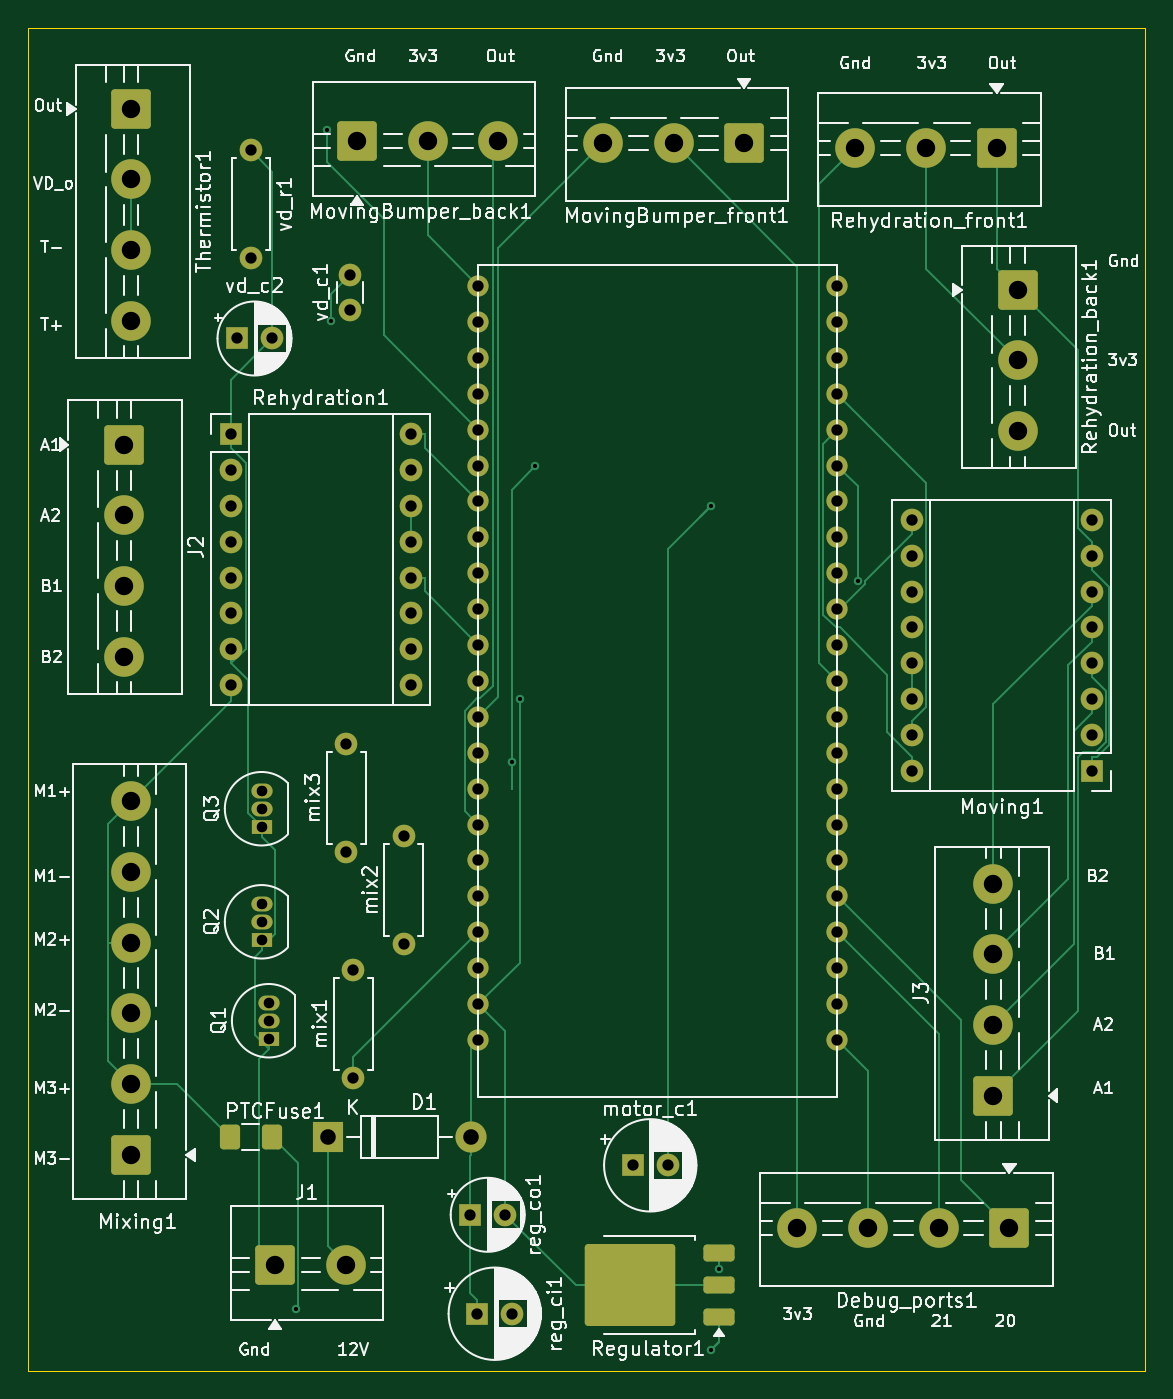
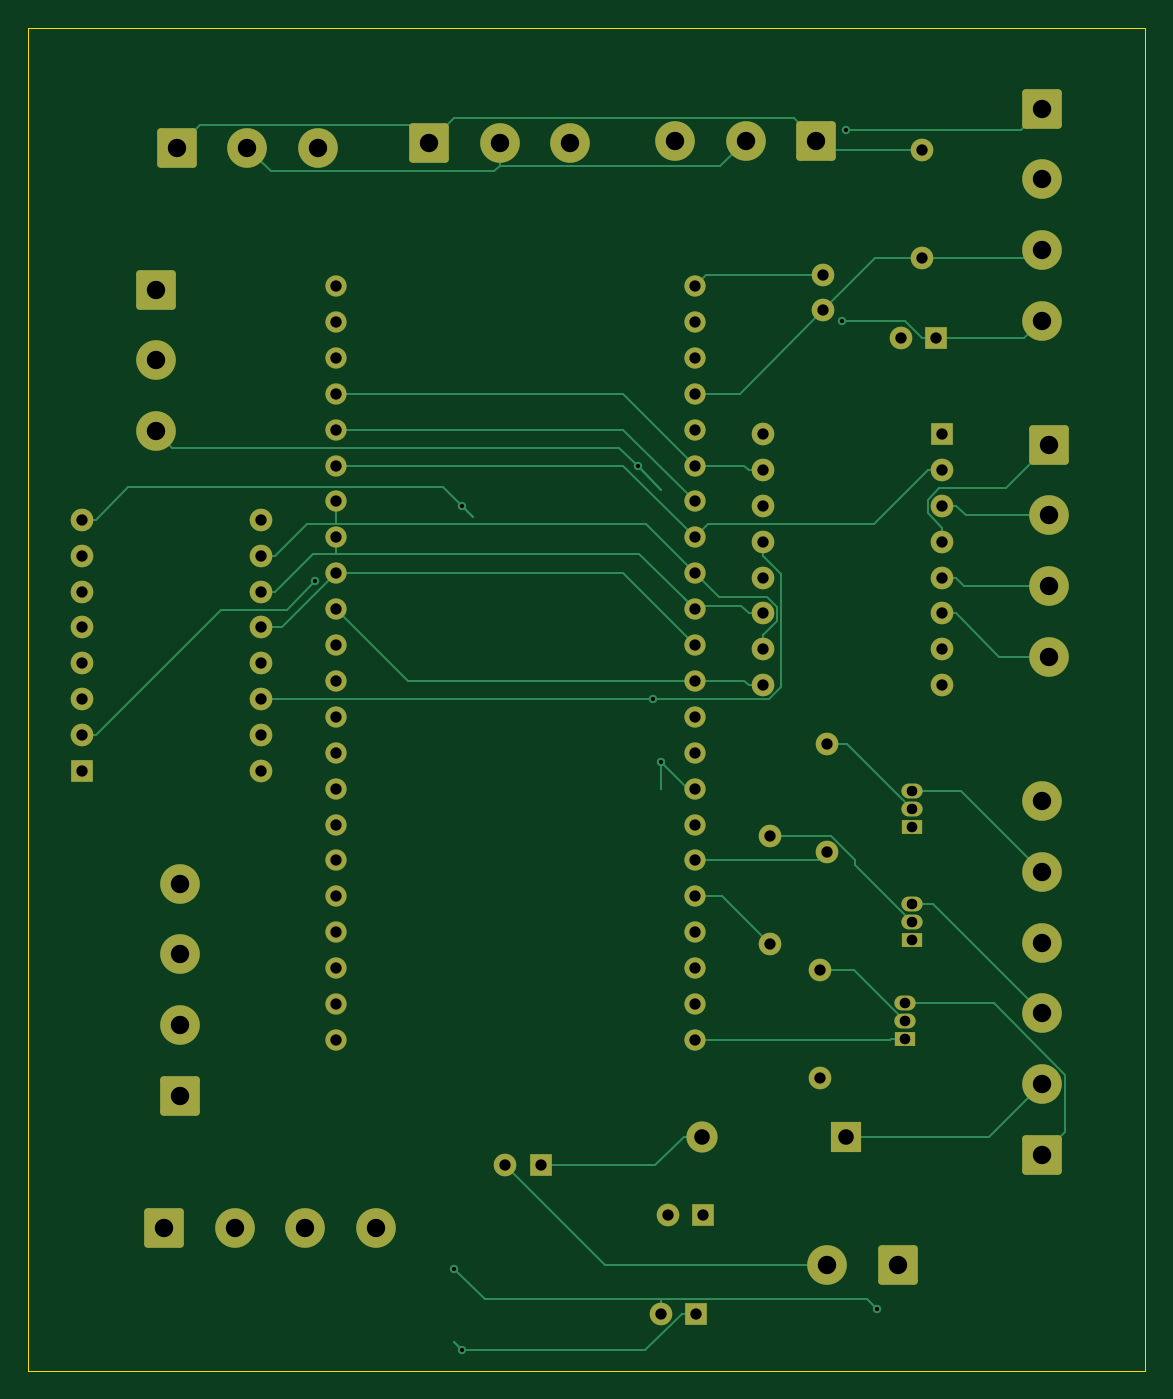
Circuit board: 11 layer files. Board 79.0 x 95.0 mm.
- bottom_copper: pcb-B_Cu.gbr (21565 bytes)
- bottom_mask: pcb-B_Mask.gbr (6047 bytes)
- paste: pcb-B_Paste.gbr (446 bytes)
- bottom_silk: pcb-B_Silkscreen.gbr (447 bytes)
- outline: pcb-Edge_Cuts.gbr (600 bytes)
- top_copper: pcb-F_Cu.gbr (22773 bytes)
- top_mask: pcb-F_Mask.gbr (6586 bytes)
- paste: pcb-F_Paste.gbr (1603 bytes)
- top_silk: pcb-F_Silkscreen.gbr (173567 bytes)
- drill: pcb-NPTH.drl (269 bytes)
- drill: pcb-PTH.drl (2982 bytes)

=== bottom_copper: pcb-B_Cu.gbr (21565 bytes, source omitted) ===
=== bottom_mask: pcb-B_Mask.gbr ===
%TF.GenerationSoftware,KiCad,Pcbnew,9.0.1*%
%TF.CreationDate,2025-05-12T12:22:12-07:00*%
%TF.ProjectId,pcb,7063622e-6b69-4636-9164-5f7063625858,rev?*%
%TF.SameCoordinates,Original*%
%TF.FileFunction,Soldermask,Bot*%
%TF.FilePolarity,Negative*%
%FSLAX46Y46*%
G04 Gerber Fmt 4.6, Leading zero omitted, Abs format (unit mm)*
G04 Created by KiCad (PCBNEW 9.0.1) date 2025-05-12 12:22:12*
%MOMM*%
%LPD*%
G01*
G04 APERTURE LIST*
G04 Aperture macros list*
%AMRoundRect*
0 Rectangle with rounded corners*
0 $1 Rounding radius*
0 $2 $3 $4 $5 $6 $7 $8 $9 X,Y pos of 4 corners*
0 Add a 4 corners polygon primitive as box body*
4,1,4,$2,$3,$4,$5,$6,$7,$8,$9,$2,$3,0*
0 Add four circle primitives for the rounded corners*
1,1,$1+$1,$2,$3*
1,1,$1+$1,$4,$5*
1,1,$1+$1,$6,$7*
1,1,$1+$1,$8,$9*
0 Add four rect primitives between the rounded corners*
20,1,$1+$1,$2,$3,$4,$5,0*
20,1,$1+$1,$4,$5,$6,$7,0*
20,1,$1+$1,$6,$7,$8,$9,0*
20,1,$1+$1,$8,$9,$2,$3,0*%
G04 Aperture macros list end*
%ADD10C,1.600000*%
%ADD11O,1.600000X1.600000*%
%ADD12R,1.600000X1.600000*%
%ADD13R,2.200000X2.200000*%
%ADD14O,2.200000X2.200000*%
%ADD15R,1.500000X1.050000*%
%ADD16O,1.500000X1.050000*%
%ADD17RoundRect,0.250001X1.149999X-1.149999X1.149999X1.149999X-1.149999X1.149999X-1.149999X-1.149999X0*%
%ADD18C,2.800000*%
%ADD19RoundRect,0.250001X-1.149999X-1.149999X1.149999X-1.149999X1.149999X1.149999X-1.149999X1.149999X0*%
%ADD20RoundRect,0.250001X1.149999X1.149999X-1.149999X1.149999X-1.149999X-1.149999X1.149999X-1.149999X0*%
%ADD21RoundRect,0.250001X-1.149999X1.149999X-1.149999X-1.149999X1.149999X-1.149999X1.149999X1.149999X0*%
%ADD22C,1.500000*%
G04 APERTURE END LIST*
D10*
%TO.C,vd_r1*%
X112500000Y-58190000D03*
D11*
X112500000Y-65810000D03*
%TD*%
D12*
%TO.C,vd_c2*%
X111500000Y-71500000D03*
D10*
X114000000Y-71500000D03*
%TD*%
%TO.C,vd_c1*%
X119500000Y-69500000D03*
X119500000Y-67000000D03*
%TD*%
D12*
%TO.C,reg_co1*%
X128000000Y-133500000D03*
D10*
X130500000Y-133500000D03*
%TD*%
D12*
%TO.C,reg_ci1*%
X128500000Y-140500000D03*
D10*
X131000000Y-140500000D03*
%TD*%
D12*
%TO.C,motor_c1*%
X139500000Y-130000000D03*
D10*
X142000000Y-130000000D03*
%TD*%
%TO.C,mix3*%
X119250000Y-107810000D03*
D11*
X119250000Y-100190000D03*
%TD*%
D10*
%TO.C,mix2*%
X123300100Y-114310000D03*
D11*
X123300100Y-106690000D03*
%TD*%
D10*
%TO.C,mix1*%
X119750000Y-123810000D03*
D11*
X119750000Y-116190000D03*
%TD*%
D13*
%TO.C,D1*%
X117920000Y-128000000D03*
D14*
X128080000Y-128000000D03*
%TD*%
D15*
%TO.C,Q3*%
X113250000Y-106040000D03*
D16*
X113250000Y-104770000D03*
X113250000Y-103500000D03*
%TD*%
D17*
%TO.C,J3*%
X165031500Y-125066700D03*
D18*
X165031500Y-120066700D03*
X165031500Y-115066700D03*
X165031500Y-110066700D03*
%TD*%
D19*
%TO.C,MovingBumper_back1*%
X120000000Y-57500000D03*
D18*
X125000000Y-57500000D03*
X130000000Y-57500000D03*
%TD*%
D20*
%TO.C,MovingBumper_front1*%
X147397900Y-57680400D03*
D18*
X142397900Y-57680400D03*
X137397900Y-57680400D03*
%TD*%
D20*
%TO.C,Debug_ports1*%
X166155000Y-134437400D03*
D18*
X161155000Y-134437400D03*
X156155000Y-134437400D03*
X151155000Y-134437400D03*
%TD*%
D21*
%TO.C,Thermistor1*%
X104032500Y-55250000D03*
D18*
X104032500Y-60250000D03*
X104032500Y-65250000D03*
X104032500Y-70250000D03*
%TD*%
D22*
%TO.C,ESP32-S3*%
X128590000Y-67792500D03*
X128590000Y-70332500D03*
X128590000Y-72872500D03*
X128590000Y-75412500D03*
X128590000Y-77952500D03*
X128590000Y-80492500D03*
X128590000Y-83032500D03*
X128590000Y-85572500D03*
X128590000Y-88112500D03*
X128590000Y-90652500D03*
X128590000Y-93192500D03*
X128590000Y-95732500D03*
X128590000Y-98272500D03*
X128590000Y-100812500D03*
X128590000Y-103352500D03*
X128590000Y-105892500D03*
X128590000Y-108432500D03*
X128590000Y-110972500D03*
X128590000Y-113512500D03*
X128590000Y-116052500D03*
X128590000Y-118592500D03*
X128590000Y-121132500D03*
X153990000Y-67792500D03*
X153990000Y-70332500D03*
X153990000Y-72872500D03*
X153990000Y-75412500D03*
X153990000Y-77952500D03*
X153990000Y-80492500D03*
X153990000Y-83032500D03*
X153990000Y-85572500D03*
X153990000Y-88112500D03*
X153990000Y-90652500D03*
X153990000Y-93192500D03*
X153990000Y-95732500D03*
X153990000Y-98272500D03*
X153990000Y-100812500D03*
X153990000Y-103352500D03*
X153990000Y-105892500D03*
X153990000Y-108432500D03*
X153990000Y-110972500D03*
X153990000Y-113512500D03*
X153990000Y-116052500D03*
X153990000Y-118592500D03*
X153990000Y-121132500D03*
%TD*%
D12*
%TO.C,Moving1*%
X171982000Y-102106300D03*
D11*
X171982000Y-99566300D03*
X171982000Y-97026300D03*
X171982000Y-94486300D03*
X171982000Y-91946300D03*
X171982000Y-89406300D03*
X171982000Y-86866300D03*
X171982000Y-84326300D03*
X159282000Y-84326300D03*
X159282000Y-86866300D03*
X159282000Y-89406300D03*
X159282000Y-91946300D03*
X159282000Y-94486300D03*
X159282000Y-97026300D03*
X159282000Y-99566300D03*
X159282000Y-102106300D03*
%TD*%
D19*
%TO.C,J1*%
X114212500Y-137032500D03*
D18*
X119212500Y-137032500D03*
%TD*%
D20*
%TO.C,Rehydration_front1*%
X165250000Y-58032500D03*
D18*
X160250000Y-58032500D03*
X155250000Y-58032500D03*
%TD*%
D15*
%TO.C,Q1*%
X113750000Y-121040000D03*
D16*
X113750000Y-119770000D03*
X113750000Y-118500000D03*
%TD*%
D21*
%TO.C,J2*%
X103500000Y-79000000D03*
D18*
X103500000Y-84000000D03*
X103500000Y-89000000D03*
X103500000Y-94000000D03*
%TD*%
D12*
%TO.C,Rehydration1*%
X111090200Y-78254000D03*
D11*
X111090200Y-80794000D03*
X111090200Y-83334000D03*
X111090200Y-85874000D03*
X111090200Y-88414000D03*
X111090200Y-90954000D03*
X111090200Y-93494000D03*
X111090200Y-96034000D03*
X123790200Y-96034000D03*
X123790200Y-93494000D03*
X123790200Y-90954000D03*
X123790200Y-88414000D03*
X123790200Y-85874000D03*
X123790200Y-83334000D03*
X123790200Y-80794000D03*
X123790200Y-78254000D03*
%TD*%
D15*
%TO.C,Q2*%
X113250000Y-114040000D03*
D16*
X113250000Y-112770000D03*
X113250000Y-111500000D03*
%TD*%
D21*
%TO.C,Rehydration_back1*%
X166732900Y-68049600D03*
D18*
X166732900Y-73049600D03*
X166732900Y-78049600D03*
%TD*%
D17*
%TO.C,Mixing1*%
X104000000Y-129250000D03*
D18*
X104000000Y-124250000D03*
X104000000Y-119250000D03*
X104000000Y-114250000D03*
X104000000Y-109250000D03*
X104000000Y-104250000D03*
%TD*%
M02*

=== paste: pcb-B_Paste.gbr ===
%TF.GenerationSoftware,KiCad,Pcbnew,9.0.1*%
%TF.CreationDate,2025-05-12T12:22:12-07:00*%
%TF.ProjectId,pcb,7063622e-6b69-4636-9164-5f7063625858,rev?*%
%TF.SameCoordinates,Original*%
%TF.FileFunction,Paste,Bot*%
%TF.FilePolarity,Positive*%
%FSLAX46Y46*%
G04 Gerber Fmt 4.6, Leading zero omitted, Abs format (unit mm)*
G04 Created by KiCad (PCBNEW 9.0.1) date 2025-05-12 12:22:12*
%MOMM*%
%LPD*%
G01*
G04 APERTURE LIST*
G04 APERTURE END LIST*
M02*

=== bottom_silk: pcb-B_Silkscreen.gbr ===
%TF.GenerationSoftware,KiCad,Pcbnew,9.0.1*%
%TF.CreationDate,2025-05-12T12:22:12-07:00*%
%TF.ProjectId,pcb,7063622e-6b69-4636-9164-5f7063625858,rev?*%
%TF.SameCoordinates,Original*%
%TF.FileFunction,Legend,Bot*%
%TF.FilePolarity,Positive*%
%FSLAX46Y46*%
G04 Gerber Fmt 4.6, Leading zero omitted, Abs format (unit mm)*
G04 Created by KiCad (PCBNEW 9.0.1) date 2025-05-12 12:22:12*
%MOMM*%
%LPD*%
G01*
G04 APERTURE LIST*
G04 APERTURE END LIST*
M02*

=== outline: pcb-Edge_Cuts.gbr ===
%TF.GenerationSoftware,KiCad,Pcbnew,9.0.1*%
%TF.CreationDate,2025-05-12T12:22:12-07:00*%
%TF.ProjectId,pcb,7063622e-6b69-4636-9164-5f7063625858,rev?*%
%TF.SameCoordinates,Original*%
%TF.FileFunction,Profile,NP*%
%FSLAX46Y46*%
G04 Gerber Fmt 4.6, Leading zero omitted, Abs format (unit mm)*
G04 Created by KiCad (PCBNEW 9.0.1) date 2025-05-12 12:22:12*
%MOMM*%
%LPD*%
G01*
G04 APERTURE LIST*
%TA.AperFunction,Profile*%
%ADD10C,0.038100*%
%TD*%
G04 APERTURE END LIST*
D10*
X96750000Y-49532500D02*
X175750000Y-49532500D01*
X175750000Y-144532500D01*
X96750000Y-144532500D01*
X96750000Y-49532500D01*
M02*

=== top_copper: pcb-F_Cu.gbr (22773 bytes, source omitted) ===
=== top_mask: pcb-F_Mask.gbr (6586 bytes, source omitted) ===
=== paste: pcb-F_Paste.gbr (1603 bytes, source withheld) ===
=== top_silk: pcb-F_Silkscreen.gbr (173567 bytes, source omitted) ===
=== drill: pcb-NPTH.drl ===
M48
; DRILL file {KiCad 9.0.1} date 2025-05-12T12:22:14-0700
; FORMAT={-:-/ absolute / metric / decimal}
; #@! TF.CreationDate,2025-05-12T12:22:14-07:00
; #@! TF.GenerationSoftware,Kicad,Pcbnew,9.0.1
; #@! TF.FileFunction,NonPlated,1,2,NPTH
FMAT,2
METRIC
%
G90
G05
M30

=== drill: pcb-PTH.drl ===
M48
; DRILL file {KiCad 9.0.1} date 2025-05-12T12:22:14-0700
; FORMAT={-:-/ absolute / metric / decimal}
; #@! TF.CreationDate,2025-05-12T12:22:14-07:00
; #@! TF.GenerationSoftware,Kicad,Pcbnew,9.0.1
; #@! TF.FileFunction,Plated,1,2,PTH
FMAT,2
METRIC
; #@! TA.AperFunction,Plated,PTH,ViaDrill
T1C0.300
; #@! TA.AperFunction,Plated,PTH,ComponentDrill
T2C0.750
; #@! TA.AperFunction,Plated,PTH,ComponentDrill
T3C0.800
; #@! TA.AperFunction,Plated,PTH,ComponentDrill
T4C1.100
; #@! TA.AperFunction,Plated,PTH,ComponentDrill
T5C1.300
%
G90
G05
T1
X115.717Y-140.169
X117.891Y-56.754
X118.155Y-70.278
X130.957Y-101.495
X131.52Y-97.026
X132.602Y-80.543
X145.051Y-83.362
X145.051Y-143.089
X145.594Y-137.335
X155.449Y-88.669
T2
X113.25Y-103.5
X113.25Y-104.77
X113.25Y-106.04
X113.25Y-111.5
X113.25Y-112.77
X113.25Y-114.04
X113.75Y-118.5
X113.75Y-119.77
X113.75Y-121.04
T3
X111.09Y-78.254
X111.09Y-80.794
X111.09Y-83.334
X111.09Y-85.874
X111.09Y-88.414
X111.09Y-90.954
X111.09Y-93.494
X111.09Y-96.034
X111.5Y-71.5
X112.5Y-58.19
X112.5Y-65.81
X114.0Y-71.5
X119.25Y-100.19
X119.25Y-107.81
X119.5Y-67.0
X119.5Y-69.5
X119.75Y-116.19
X119.75Y-123.81
X123.3Y-106.69
X123.3Y-114.31
X123.79Y-78.254
X123.79Y-80.794
X123.79Y-83.334
X123.79Y-85.874
X123.79Y-88.414
X123.79Y-90.954
X123.79Y-93.494
X123.79Y-96.034
X128.0Y-133.5
X128.5Y-140.5
X128.59Y-67.793
X128.59Y-70.332
X128.59Y-72.873
X128.59Y-75.412
X128.59Y-77.953
X128.59Y-80.492
X128.59Y-83.032
X128.59Y-85.572
X128.59Y-88.112
X128.59Y-90.652
X128.59Y-93.192
X128.59Y-95.733
X128.59Y-98.272
X128.59Y-100.812
X128.59Y-103.352
X128.59Y-105.892
X128.59Y-108.432
X128.59Y-110.972
X128.59Y-113.512
X128.59Y-116.052
X128.59Y-118.593
X128.59Y-121.132
X130.5Y-133.5
X131.0Y-140.5
X139.5Y-130.0
X142.0Y-130.0
X153.99Y-67.793
X153.99Y-70.332
X153.99Y-72.873
X153.99Y-75.412
X153.99Y-77.953
X153.99Y-80.492
X153.99Y-83.032
X153.99Y-85.572
X153.99Y-88.112
X153.99Y-90.652
X153.99Y-93.192
X153.99Y-95.733
X153.99Y-98.272
X153.99Y-100.812
X153.99Y-103.352
X153.99Y-105.892
X153.99Y-108.432
X153.99Y-110.972
X153.99Y-113.512
X153.99Y-116.052
X153.99Y-118.593
X153.99Y-121.132
X159.282Y-84.326
X159.282Y-86.866
X159.282Y-89.406
X159.282Y-91.946
X159.282Y-94.486
X159.282Y-97.026
X159.282Y-99.566
X159.282Y-102.106
X171.982Y-84.326
X171.982Y-86.866
X171.982Y-89.406
X171.982Y-91.946
X171.982Y-94.486
X171.982Y-97.026
X171.982Y-99.566
X171.982Y-102.106
T4
X117.92Y-128.0
X128.08Y-128.0
T5
X103.5Y-79.0
X103.5Y-84.0
X103.5Y-89.0
X103.5Y-94.0
X104.0Y-104.25
X104.0Y-109.25
X104.0Y-114.25
X104.0Y-119.25
X104.0Y-124.25
X104.0Y-129.25
X104.032Y-55.25
X104.032Y-60.25
X104.032Y-65.25
X104.032Y-70.25
X114.212Y-137.032
X119.212Y-137.032
X120.0Y-57.5
X125.0Y-57.5
X130.0Y-57.5
X137.398Y-57.68
X142.398Y-57.68
X147.398Y-57.68
X151.155Y-134.437
X155.25Y-58.032
X156.155Y-134.437
X160.25Y-58.032
X161.155Y-134.437
X165.031Y-110.067
X165.031Y-115.067
X165.031Y-120.067
X165.031Y-125.067
X165.25Y-58.032
X166.155Y-134.437
X166.733Y-68.05
X166.733Y-73.05
X166.733Y-78.05
M30
